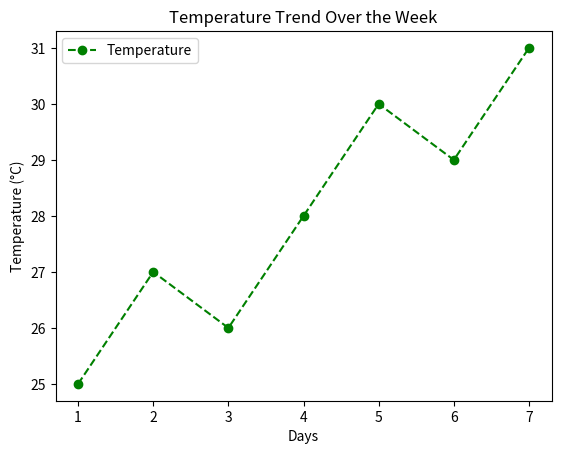

Write Python code to recreate this figure. (Note: this script raises an exception after producing the figure.)
import matplotlib.pyplot as plt
import matplotlib.pyplot as plt1
import numpy as np

# Data
days = ['Monday', 'Tuesday', 'Wednesday', 'Thursday', 'Friday', 'Saturday', 'Sunday']
temperatures = [25, 27, 26, 28, 30, 29, 31]
days = [1, 2, 3, 4, 5, 6, 7]

# Plot
plt.plot(days, temperatures, marker='o', linestyle='--', color='green', label="Temperature")

# Labels and title
plt.xlabel("Days")
plt.ylabel("Temperature (°C)")
plt.title("Temperature Trend Over the Week")
plt.legend()

# Show plot
plt.show()

plt1.arrow(days, temperatures, 0.2, 0.2, head_width=0.01, head_length=0.01, fc='green')
plt1.show()

plt.bar(days, temperatures, 0.5, )
plt.show()
